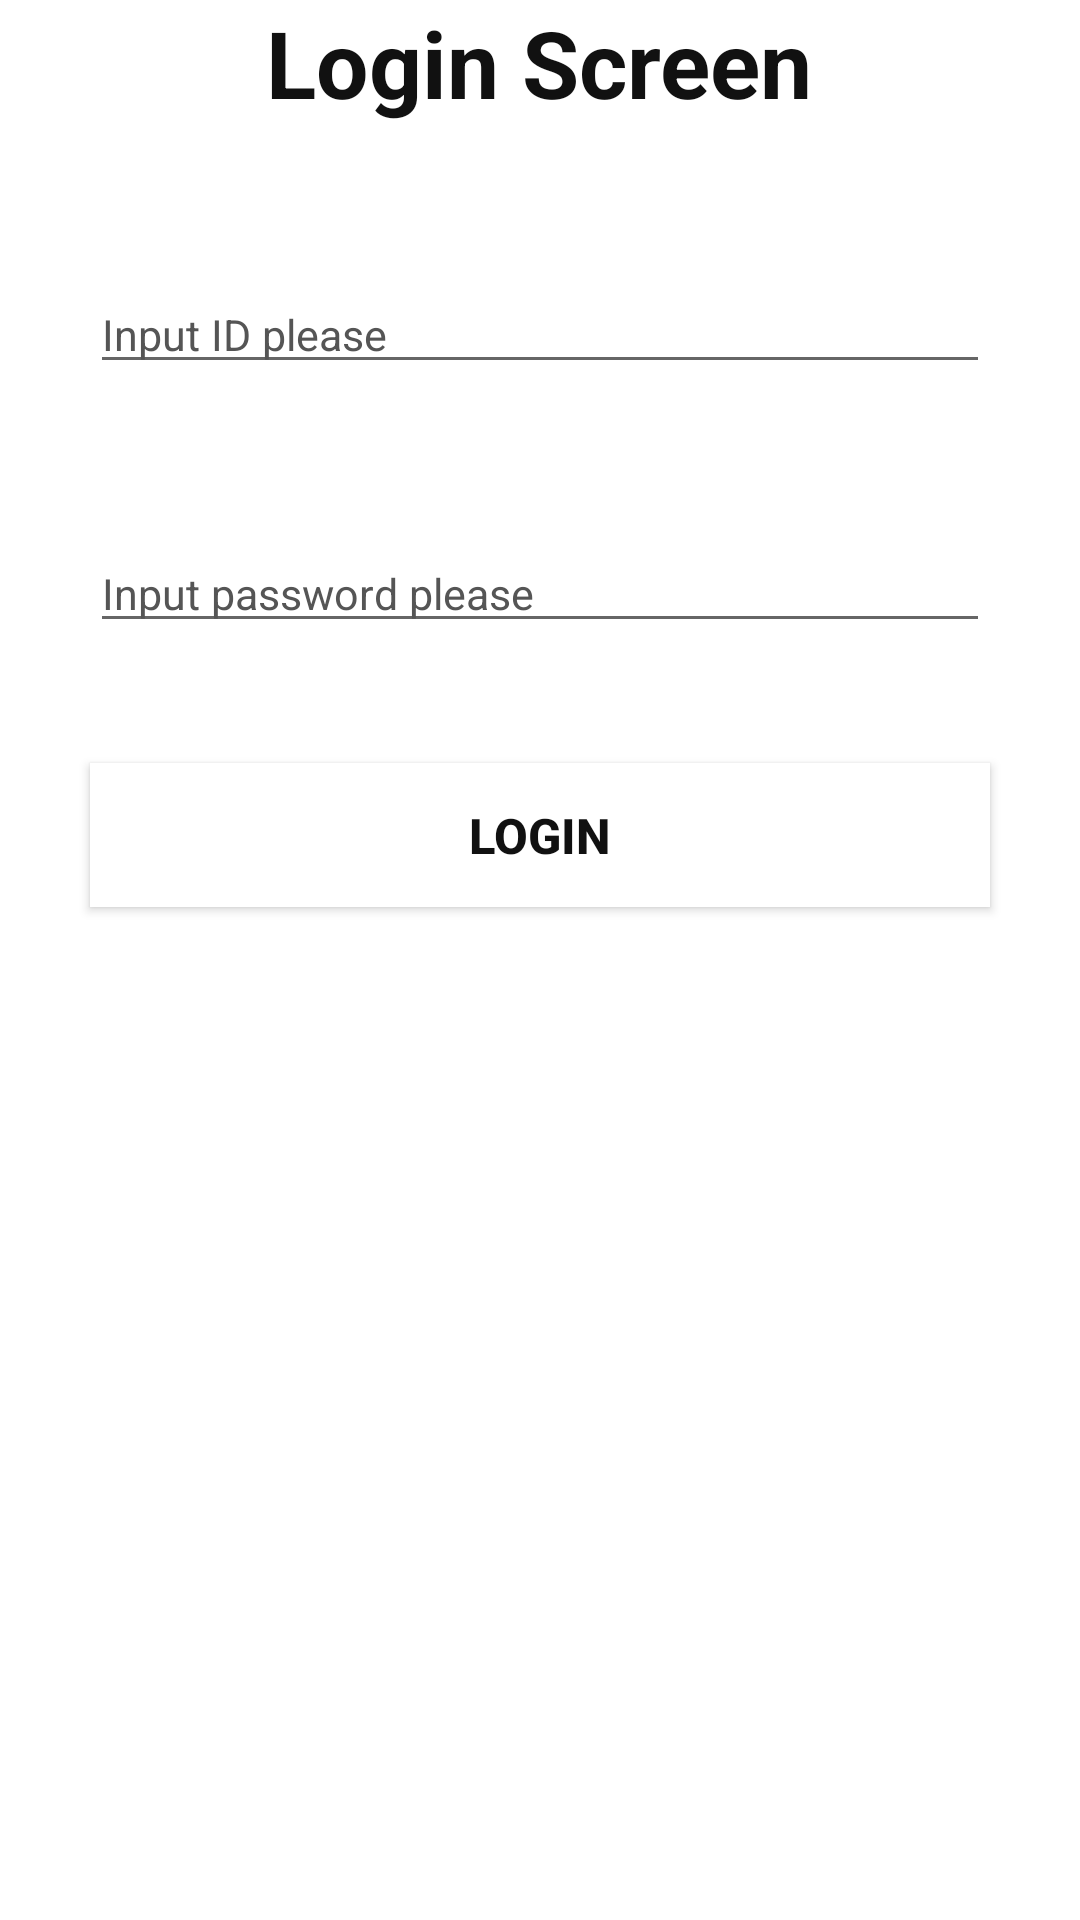

Android layout source for this screen:
<!-- AndroidManifest.xml: application theme Theme.RemarkLandmark -->
<!-- res/layout/activity_auth.xml -->
<?xml version="1.0" encoding="utf-8"?>
<FrameLayout xmlns:android="http://schemas.android.com/apk/res/android"
    xmlns:app="http://schemas.android.com/apk/res-auto"
    xmlns:tools="http://schemas.android.com/tools"
    android:layout_width="match_parent"
    android:layout_height="match_parent"
    tools:context=".feature.auth.view.AuthActivity"
    android:background="@color/white">

    <LinearLayout
        android:layout_width="match_parent"
        android:layout_height="match_parent"
        android:orientation="vertical">

        <TextView
            android:text="Login Screen"
            android:gravity="center"
            android:layout_gravity="center"
            android:layout_width="wrap_content"
            android:layout_height="wrap_content"
            android:textSize="15pt"
            android:textColor="#111111"
            android:textStyle="bold"/>

        <EditText
            android:layout_marginTop="50dp"
            android:id="@+id/editTextId"
            android:textSize="7pt"
            android:textColor="#111111"
            android:textColorHint="#555555"
            android:hint="Input ID please"
            android:layout_marginHorizontal="30dp"
            android:layout_width="match_parent"
            android:layout_height="wrap_content"/>

        <EditText
            android:inputType="textPassword"
            android:layout_marginTop="50dp"
            android:id="@+id/editTextPassword"
            android:textSize="7pt"
            android:textColor="#111111"
            android:textColorHint="#555555"
            android:hint="Input password please"
            android:layout_marginHorizontal="30dp"
            android:layout_width="match_parent"
            android:layout_height="wrap_content"/>

        <Button
            android:id="@+id/loginBtn"
            android:textStyle="bold"
            android:text="Login"
            android:layout_marginTop="40dp"
            android:layout_marginHorizontal="30dp"
            android:textSize="8pt"
            android:textColor="#111111"
            android:background="@color/white"
            android:layout_width="match_parent"
            android:layout_height="wrap_content"/>

        <TextView
            android:layout_width="wrap_content"
            android:layout_height="wrap_content"
            android:textSize="7pt"
            android:layout_marginTop="20dp"
            android:textColor="#111111"
            android:id="@+id/textViewLoginResult"/>
    </LinearLayout>

    <FrameLayout
        android:visibility="gone"
        android:id="@+id/frameLayoutProgress"
        android:clickable="true"
        android:focusable="true"
        android:background="#000000"
        android:layout_width="match_parent"
        android:layout_height="match_parent">

        <ProgressBar
            android:layout_gravity="center"
            android:layout_width="wrap_content"
            android:layout_height="wrap_content"/>

    </FrameLayout>

</FrameLayout>
<!-- resources referenced by this layout -->
<resources>
  <style name="Theme.RemarkLandmark" parent="Theme.MaterialComponents.DayNight.DarkActionBar">
          
          <item name="colorPrimary">@color/purple_500</item>
          <item name="colorPrimaryVariant">@color/purple_700</item>
          <item name="colorOnPrimary">@color/white</item>
          
          <item name="colorSecondary">@color/teal_200</item>
          <item name="colorSecondaryVariant">@color/teal_700</item>
          <item name="colorOnSecondary">@color/black</item>
          
          <item name="android:statusBarColor">?attr/colorPrimaryVariant</item>
          
      </style>
  <!-- not gathered from this repository: default colours our renderer supplied (Android Studio template values) -->
  <color name="purple_500">#FF6200EE</color>
  <color name="purple_700">#FF3700B3</color>
  <color name="teal_200">#FF03DAC5</color>
  <color name="teal_700">#FF018786</color>
  <color name="black">#FF000000</color>
  <color name="white">#FFFFFFFF</color>
</resources>
